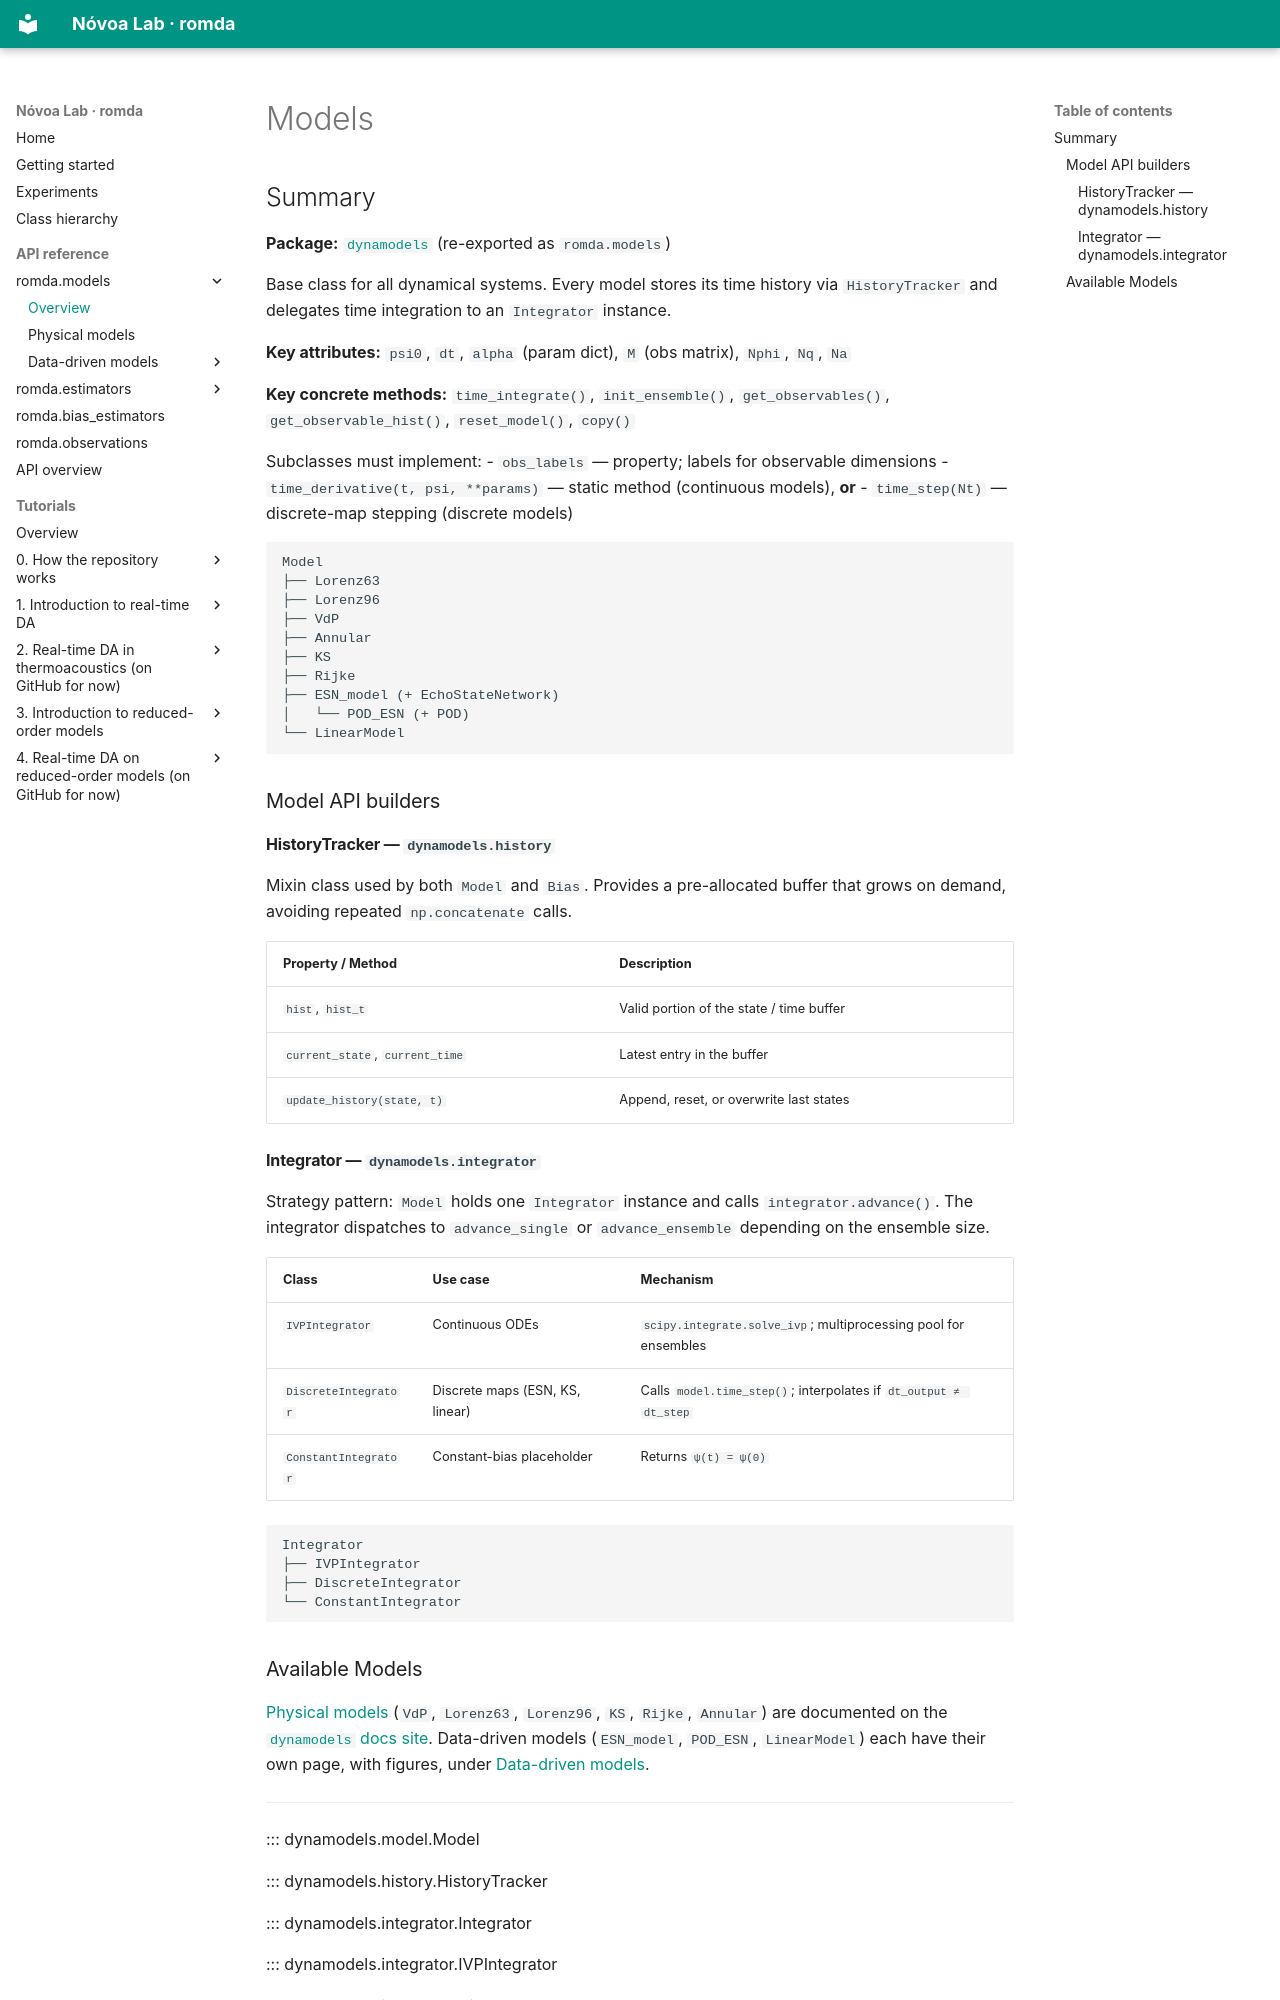

repository: andreanovoa/real-time-bias-aware-DA · page: api/models/index.html · generator: mkdocs

# Models

## Summary

**Package:** [`dynamodels`](https://github.com/andreanovoa/dynamodels) (re-exported as `romda.models`)

Base class for all dynamical systems. Every model stores its time history via `HistoryTracker` and delegates time integration to an `Integrator` instance.

**Key attributes:** `psi0`, `dt`, `alpha` (param dict), `M` (obs matrix), `Nphi`, `Nq`, `Na`

**Key concrete methods:** `time_integrate()`, `init_ensemble()`, `get_observables()`, `get_observable_hist()`, `reset_model()`, `copy()`

Subclasses must implement:
- `obs_labels` — property; labels for observable dimensions
- `time_derivative(t, psi, **params)` — static method (continuous models), **or**
- `time_step(Nt)` — discrete-map stepping (discrete models)

```
Model
├── Lorenz63
├── Lorenz96
├── VdP
├── Annular
├── KS
├── Rijke
├── ESN_model (+ EchoStateNetwork)
│   └── POD_ESN (+ POD)
└── LinearModel
```

### Model API builders

#### HistoryTracker — `dynamodels.history`

Mixin class used by both `Model` and `Bias`. Provides a pre-allocated buffer that grows on demand, avoiding repeated `np.concatenate` calls.

| Property / Method | Description |
|---|---|
| `hist`, `hist_t` | Valid portion of the state / time buffer |
| `current_state`, `current_time` | Latest entry in the buffer |
| `update_history(state, t)` | Append, reset, or overwrite last states |

#### Integrator — `dynamodels.integrator`

Strategy pattern: `Model` holds one `Integrator` instance and calls `integrator.advance()`. The integrator dispatches to `advance_single` or `advance_ensemble` depending on the ensemble size.

| Class | Use case | Mechanism |
|---|---|---|
| `IVPIntegrator` | Continuous ODEs | `scipy.integrate.solve_ivp`; multiprocessing pool for ensembles |
| `DiscreteIntegrator` | Discrete maps (ESN, KS, linear) | Calls `model.time_step()`; interpolates if `dt_output ≠ dt_step` |
| `ConstantIntegrator` | Constant-bias placeholder | Returns `ψ(t) = ψ(0)` |

```
Integrator
├── IVPIntegrator
├── DiscreteIntegrator
└── ConstantIntegrator
```
